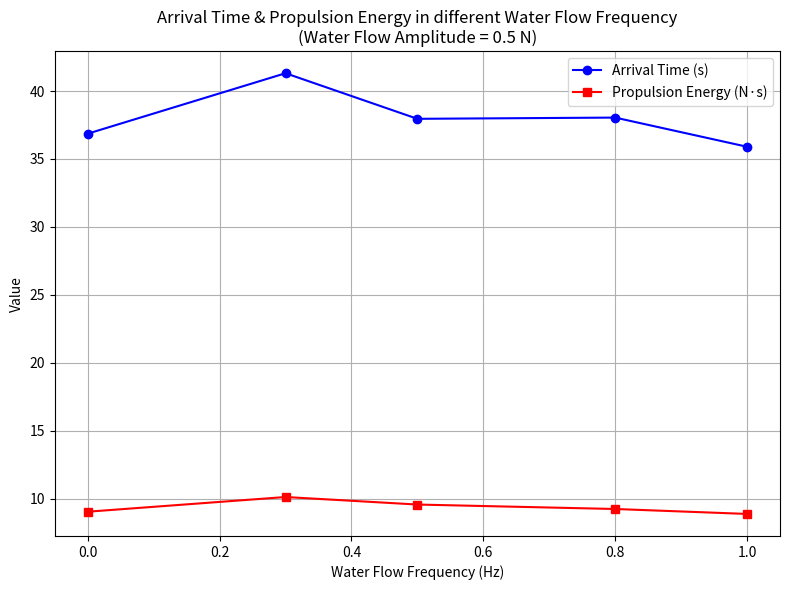
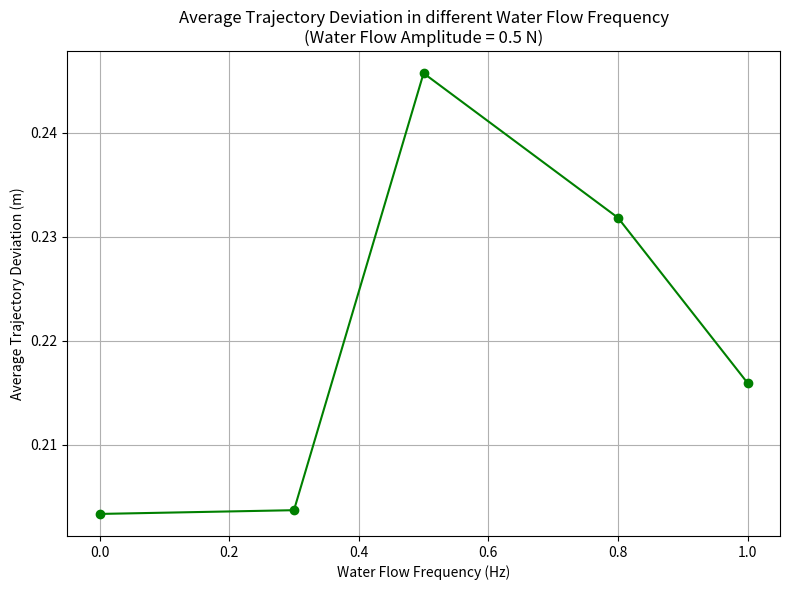

The matplotlib source for these figures, in order:
#!/usr/bin/env python
import pandas as pd
import matplotlib.pyplot as plt

# Define data, each row represents one experiment result
data = [
    {
        "water_flow_amplitude (N)": 0.5,
        "water_flow_frequency (Hz)": 0.0,
        "intrinsic_propulsion_force (N)": 12.944489738407286,
        "tail_amplitude (rad)": 0.06472244869203643,
        "arrival_time (s)": 36.86165237426758,
        "propulsion_energy (N·s)": 9.02747805677338,
        "avg_deviation (m)": 0.20336938492476514
    },
    {
        "water_flow_amplitude (N)": 0.5,
        "water_flow_frequency (Hz)": 0.3,
        "intrinsic_propulsion_force (N)": 12.926193112676746,
        "tail_amplitude (rad)": 0.06463096556338373,
        "arrival_time (s)": 41.31096625328064,
        "propulsion_energy (N·s)": 10.109629604008116,
        "avg_deviation (m)": 0.20372922403444646
    },
    {
        "water_flow_amplitude (N)": 0.5,
        "water_flow_frequency (Hz)": 0.5,
        "intrinsic_propulsion_force (N)": 12.940836265142016,
        "tail_amplitude (rad)": 0.06470418132571008,
        "arrival_time (s)": 37.954965591430664,
        "propulsion_energy (N·s)": 9.555241527645324,
        "avg_deviation (m)": 0.2456937990459284
    },
    {
        "water_flow_amplitude (N)": 0.5,
        "water_flow_frequency (Hz)": 0.8,
        "intrinsic_propulsion_force (N)": 13.004637423304436,
        "tail_amplitude (rad)": 0.06502318711652218,
        "arrival_time (s)": 38.045111417770386,
        "propulsion_energy (N·s)": 9.227181899017227,
        "avg_deviation (m)": 0.23181334423915975
    },
    {
        "water_flow_amplitude (N)": 0.5,
        "water_flow_frequency (Hz)": 1.0,
        "intrinsic_propulsion_force (N)": 12.949832286089,
        "tail_amplitude (rad)": 0.064749161430445,
        "arrival_time (s)": 35.89835453033447,
        "propulsion_energy (N·s)": 8.863622435516334,
        "avg_deviation (m)": 0.21594525156623376
    }
]

# Construct DataFrame using pandas and print the table
df = pd.DataFrame(data)
print("Experiment Data Table:")
print(df)

# Figure 1: Arrival time and propulsion energy vs. water flow frequency (different colors in one plot)
plt.figure(figsize=(8,6))
plt.plot(df["water_flow_frequency (Hz)"], df["arrival_time (s)"], marker='o', linestyle='-', color="blue", label="Arrival Time (s)")
plt.plot(df["water_flow_frequency (Hz)"], df["propulsion_energy (N·s)"], marker='s', linestyle='-', color="red", label="Propulsion Energy (N·s)")
plt.xlabel("Water Flow Frequency (Hz)")
plt.ylabel("Value")
plt.title("Arrival Time & Propulsion Energy in different Water Flow Frequency\n(Water Flow Amplitude = 0.5 N)")
plt.legend()
plt.grid(True)
plt.tight_layout()
plt.savefig("Arrival time and energy in different frequency.png")  # Save image (optional)
plt.show()

# Figure 2: Average trajectory deviation vs. water flow frequency
plt.figure(figsize=(8,6))
plt.plot(df["water_flow_frequency (Hz)"], df["avg_deviation (m)"], marker='o', linestyle='-', color="green")
plt.xlabel("Water Flow Frequency (Hz)")
plt.ylabel("Average Trajectory Deviation (m)")
plt.title("Average Trajectory Deviation in different Water Flow Frequency\n(Water Flow Amplitude = 0.5 N)")
plt.grid(True)
plt.tight_layout()
plt.savefig("Avg deviation in different frequency.png")  # Save image (optional)
plt.show()
